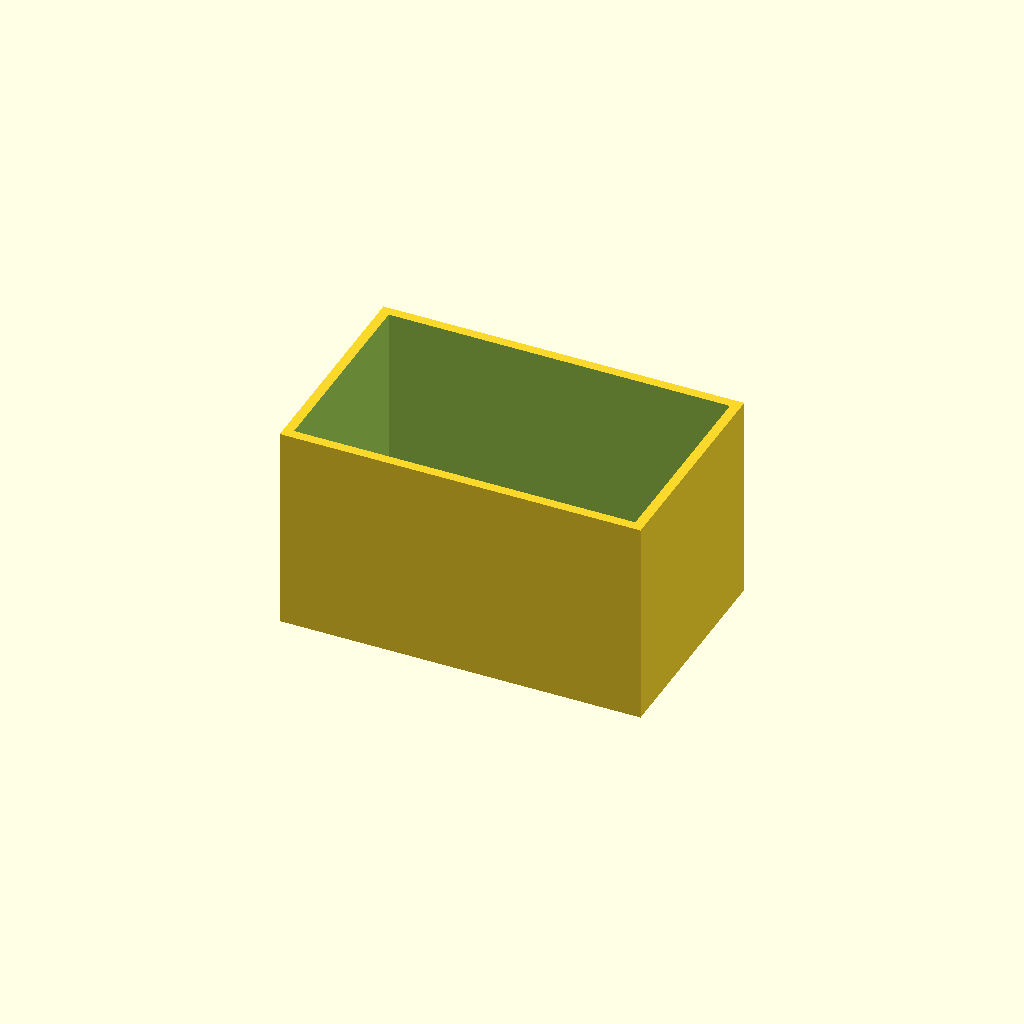
Cell 1: rendered with the file's own defaults.
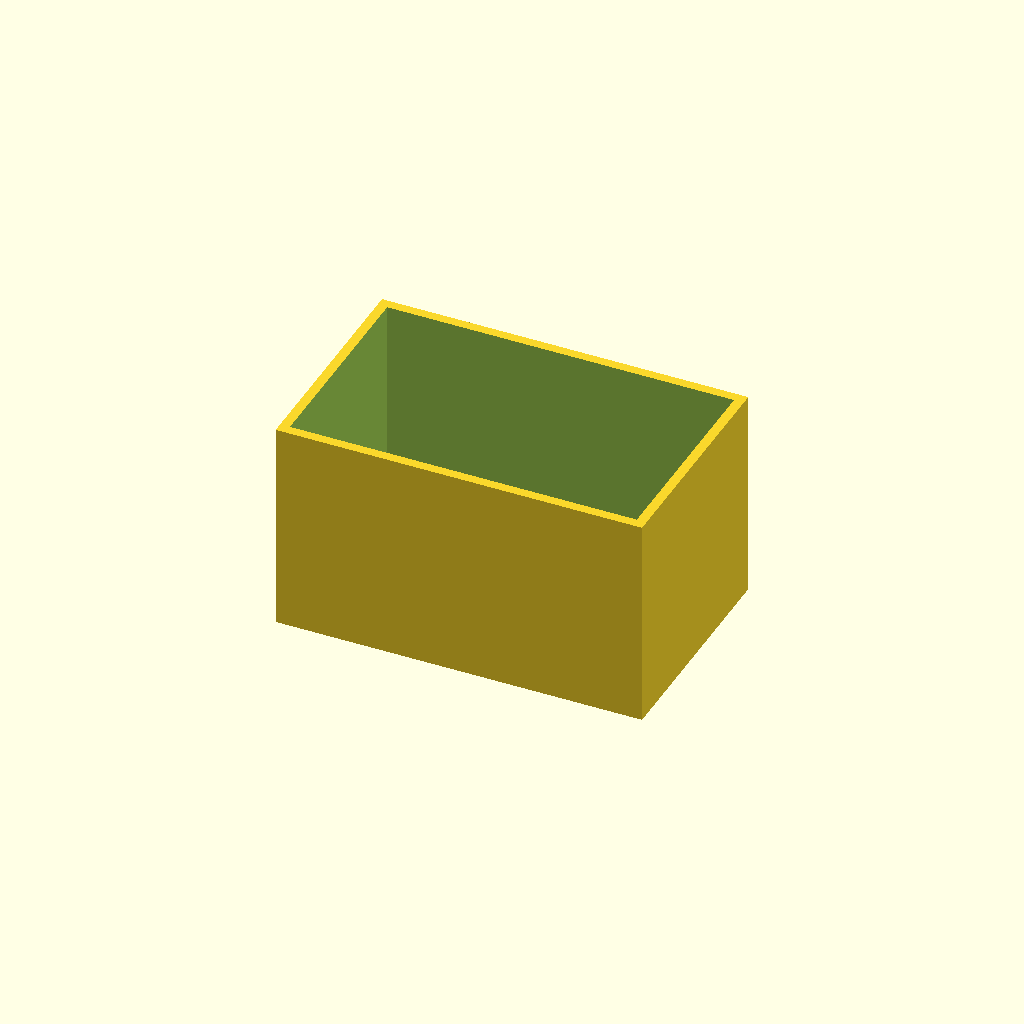
Cell 2: clearance = 1.6 (everything else at default).
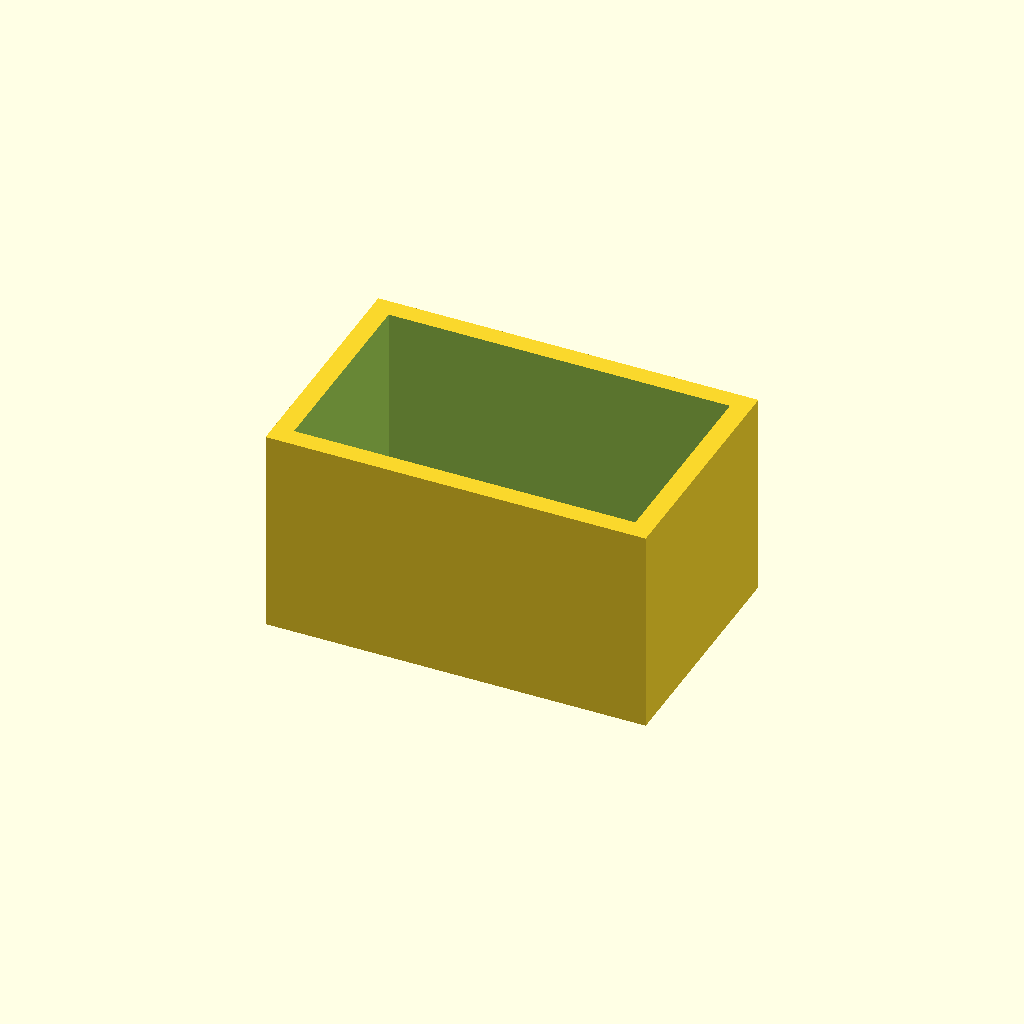
Cell 3: the same model with wall = 5.6.
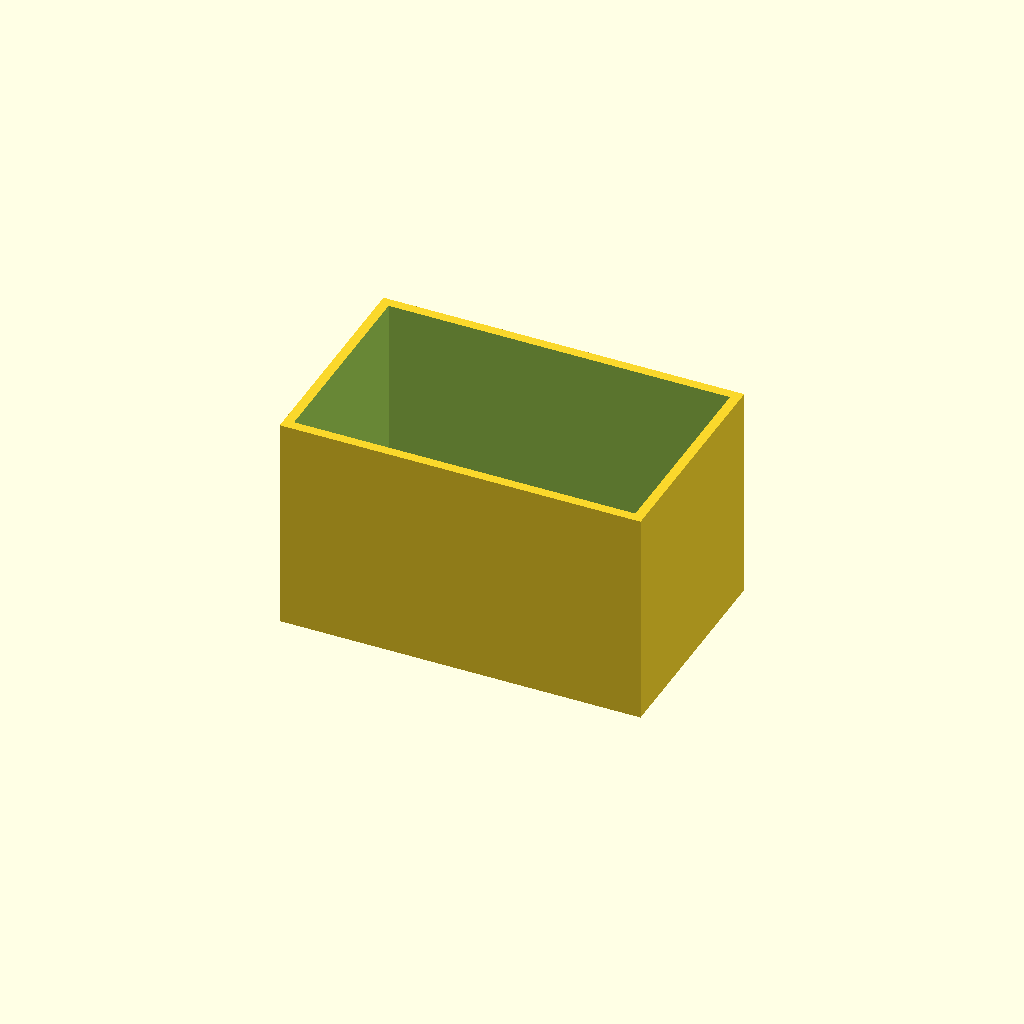
Cell 4: the same model with floor = 5.6.
All cells are drawn from one camera (rotation 55°, 0°, 25°, orthographic, colour scheme Cornfield), so only the parameter changes between them.
OpenSCAD source file cad/v2/battery_case_v2.scad:
// Vacuum battery enclosure V2 - rail-retained tray, no posts
// Coordinate convention: X=length, Y=width, Z=height.
// The DC jack opening is placed on a short side wall: the -X wall.

part = "case";
$fn = 48;

battery = [96.7, 56.86, 55.2];
clearance = 0.8;
wall = 2.8;
floor = 2.8;

inner = [battery[0] + 2 * clearance, battery[1] + 2 * clearance, battery[2] + 2 * clearance];
outer = [inner[0] + 2 * wall, inner[1] + 2 * wall, inner[2] + floor];

// DC jack opening requirements: 9.5 mm wide x 7.5 mm high,
// centered along the short wall width with the bottom 2 mm above the outside bottom.
dc_width = 9.5;
dc_height = 7.5;
dc_bottom = 2;

// Rail requirements: exactly two rails, 9.5 mm tall, inset 12 mm from each side,
// running the usable internal length of the case.
rail_count = 2;
rail_height = 9.5;
rail_side_inset = 12;
rail_width = 3.0;
rail_length = inner[0];
rail_y_positions = [
  -inner[1] / 2 + rail_side_inset,
   inner[1] / 2 - rail_side_inset - rail_width
];

module rails() {
  for (i = [0 : rail_count - 1]) {
    translate([-inner[0] / 2, rail_y_positions[i], floor])
      cube([rail_length, rail_width, rail_height]);
  }
}

module hollow_shell() {
  difference() {
    translate([-outer[0] / 2, -outer[1] / 2, 0])
      cube(outer);

    translate([-inner[0] / 2, -inner[1] / 2, floor])
      cube([inner[0], inner[1], inner[2] + 0.2]);

    // DC jack opening centered across the short X=0 end wall.
    translate([-outer[0] / 2, -outer[1] / 2, 0])
      translate([
        -0.1,
        outer[1] / 2 - dc_width / 2,
        dc_bottom
      ])
        cube([
          wall + 0.2,
          dc_width,
          dc_height
        ], center=false);
  }
}

module case_body() {
  union() {
    hollow_shell();
    rails();
  }
}

if (part == "case") {
  case_body();
}
Customizer parameters (derived from the source; name, type, default, range or options):
part: string, default "case"
battery: vector, default [96.7, 56.86, 55.2]
clearance: number, default 0.8
wall: number, default 2.8
floor: number, default 2.8
dc_width: number, default 9.5
dc_height: number, default 7.5
dc_bottom: number, default 2
rail_count: number, default 2
rail_height: number, default 9.5
rail_side_inset: number, default 12
rail_width: number, default 3
